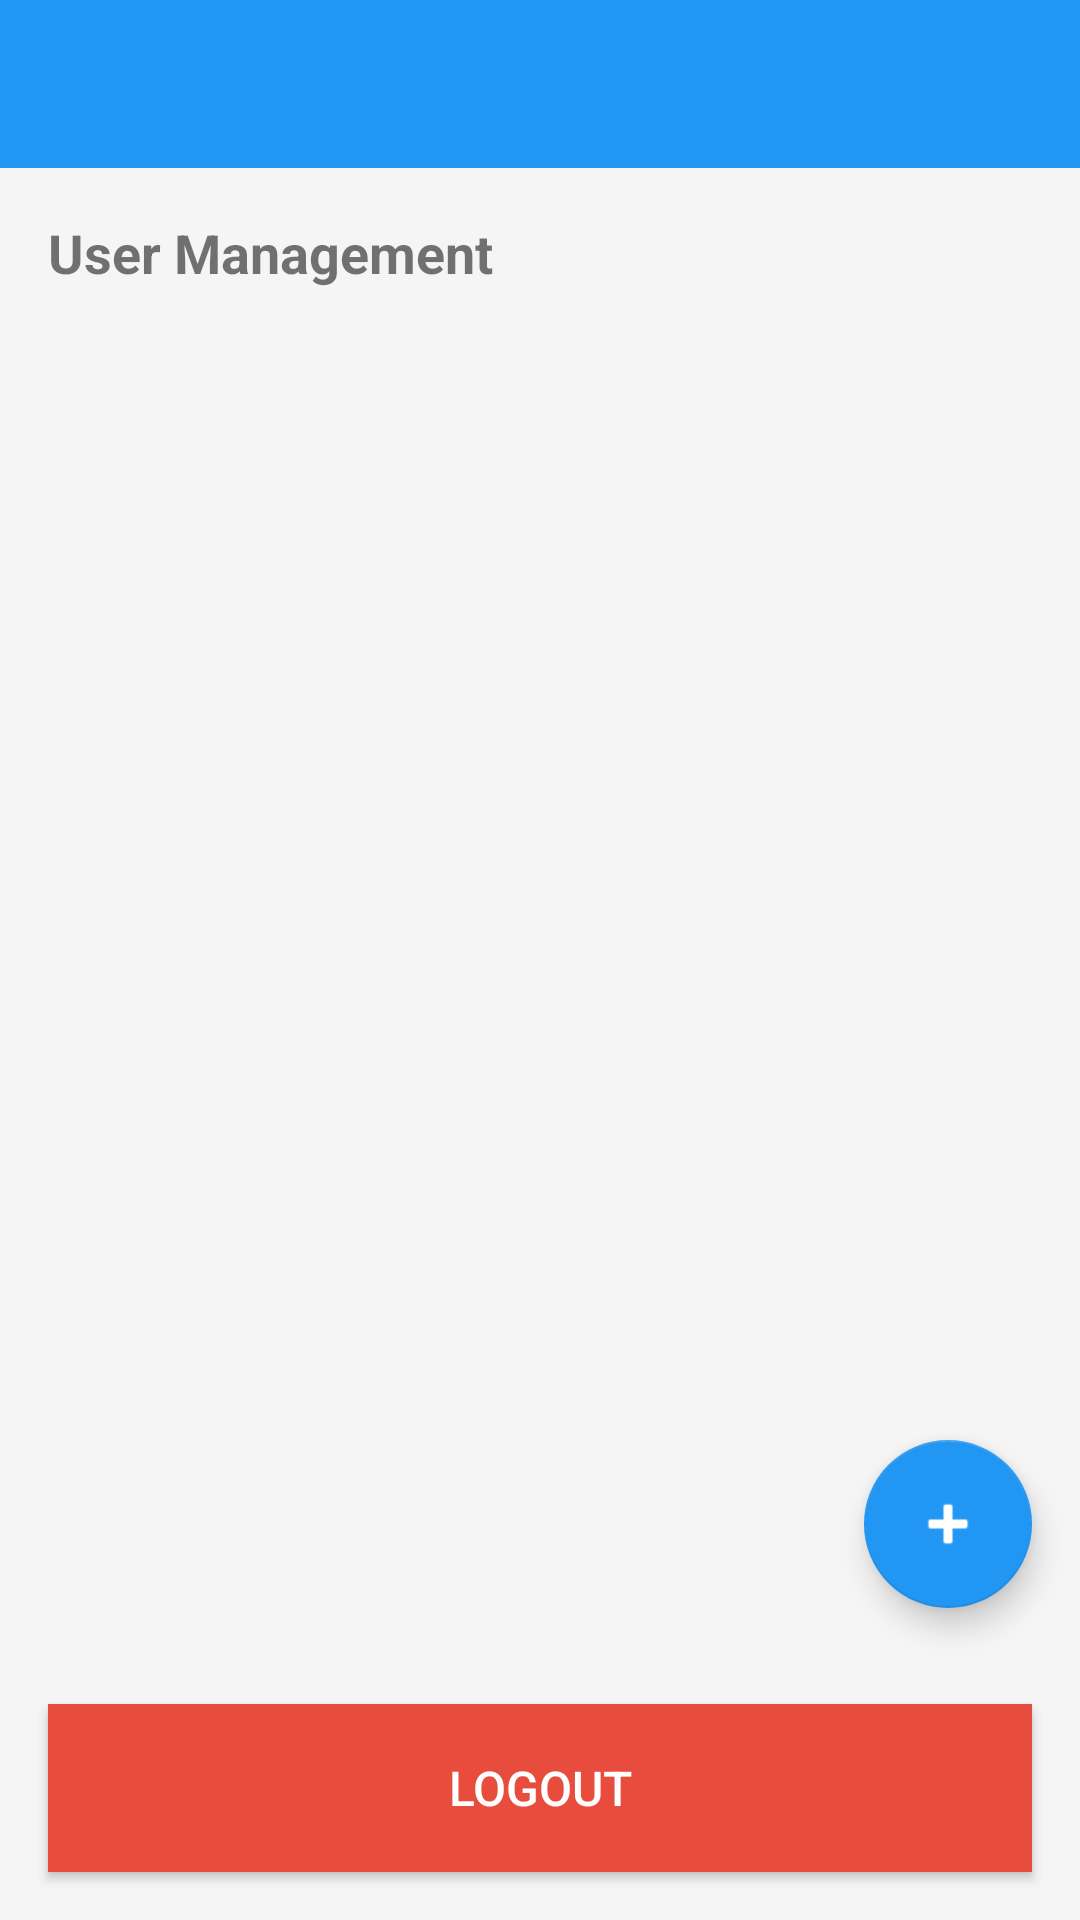

The Android layout XML behind this screen, and the referenced resources:
<!-- AndroidManifest.xml: application theme Theme.MediCarePro -->
<!-- res/layout/activity_admin_panel.xml -->
<?xml version="1.0" encoding="utf-8"?>
<LinearLayout xmlns:android="http://schemas.android.com/apk/res/android"
    xmlns:app="http://schemas.android.com/apk/res-auto"
    android:layout_width="match_parent"
    android:layout_height="match_parent"
    android:orientation="vertical"
    android:background="#F5F5F5">

    <androidx.appcompat.widget.Toolbar
        android:id="@+id/toolbar"
        android:layout_width="match_parent"
        android:layout_height="?attr/actionBarSize"
        android:background="#2196F3"
        android:theme="@style/ThemeOverlay.AppCompat.Dark.ActionBar"/>

    <TextView
        android:layout_width="match_parent"
        android:layout_height="wrap_content"
        android:text="User Management"
        android:textSize="18sp"
        android:textStyle="bold"
        android:padding="16dp"/>

    <androidx.recyclerview.widget.RecyclerView
        android:id="@+id/recyclerViewUsers"
        android:layout_width="match_parent"
        android:layout_height="0dp"
        android:layout_weight="1"
        android:padding="8dp"/>

    <com.google.android.material.floatingactionbutton.FloatingActionButton
        android:id="@+id/fabAddUser"
        android:layout_width="wrap_content"
        android:layout_height="wrap_content"
        android:layout_gravity="end"
        android:layout_margin="16dp"
        android:src="@android:drawable/ic_input_add"
        app:backgroundTint="#2196F3"/>

    <Button
        android:id="@+id/btnLogout"
        android:layout_width="match_parent"
        android:layout_height="56dp"
        android:text="LOGOUT"
        android:textSize="16sp"
        android:background="#E74C3C"
        android:textColor="@android:color/white"
        android:layout_margin="16dp"/>

</LinearLayout>
<!-- resources referenced by this layout -->
<resources>
  <style name="Theme.MediCarePro" parent="Theme.MaterialComponents.DayNight.NoActionBar">
          <item name="colorPrimary">#2c7da0</item>
          <item name="colorPrimaryVariant">#1f5e7a</item>
          <item name="colorOnPrimary">#FFFFFF</item>
          <item name="colorSecondary">#61a5c2</item>
          <item name="colorSecondaryVariant">#3d7a97</item>
          <item name="colorOnSecondary">#FFFFFF</item>
          <item name="android:statusBarColor">#1f5e7a</item>
      </style>
</resources>
